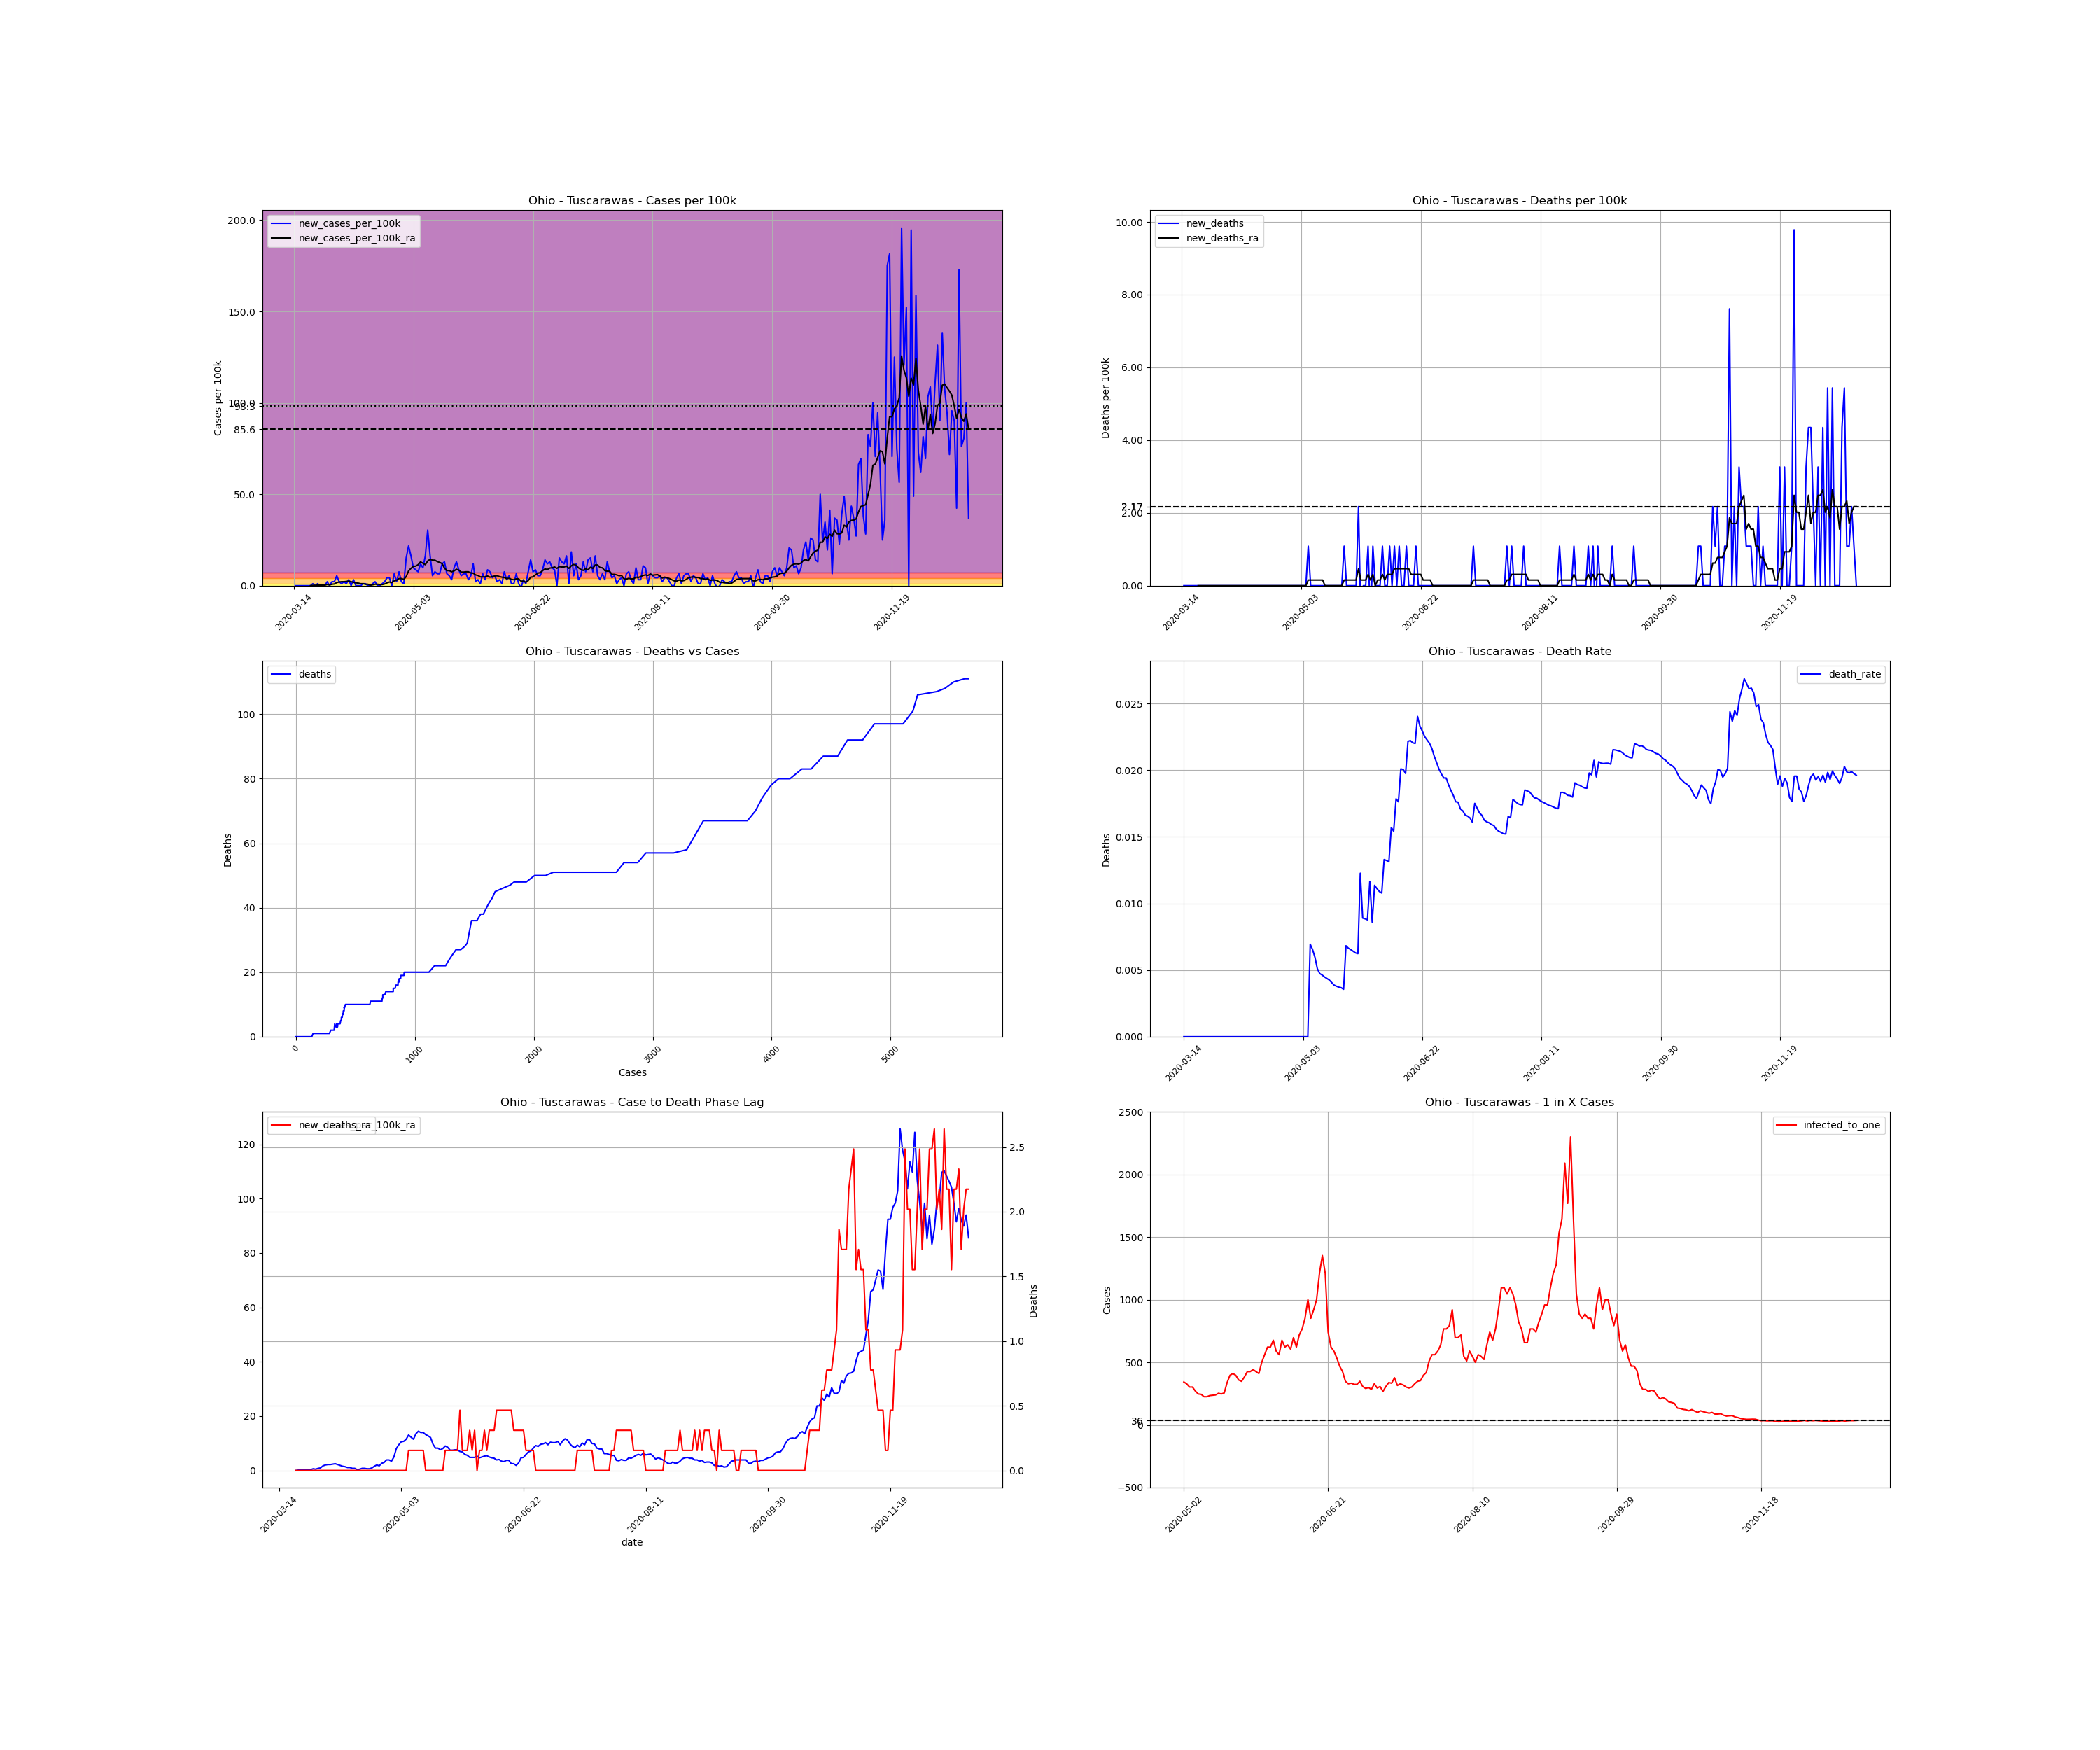

The data file committed next to this chart (first rows):
, date, county, state, fips, cases, deaths, COUNTY, STNAME, CTYNAME, POPESTIMATE2019, cases_per_100k, deaths_per_100k, death_rate, new_cases, new_cases_per_100k, new_deaths, new_cases_per_100k_ra, new_deaths_ra, active_cases, infected_to_one
102085, 2020-03-14, Tuscarawas, Ohio, 39157, 1, 0.0, 157, Ohio, Tuscarawas, 91987, 1.087, 0.0, 0.0, , , , , , , 
102086, 2020-03-15, Tuscarawas, Ohio, 39157, 1, 0.0, 157, Ohio, Tuscarawas, 91987, 1.087, 0.0, 0.0, 0.0, 0.0, 0.0, , , , 
102087, 2020-03-16, Tuscarawas, Ohio, 39157, 1, 0.0, 157, Ohio, Tuscarawas, 91987, 1.087, 0.0, 0.0, 0.0, 0.0, 0.0, , , , 
102088, 2020-03-17, Tuscarawas, Ohio, 39157, 1, 0.0, 157, Ohio, Tuscarawas, 91987, 1.087, 0.0, 0.0, 0.0, 0.0, 0.0, , , , 
102089, 2020-03-18, Tuscarawas, Ohio, 39157, 1, 0.0, 157, Ohio, Tuscarawas, 91987, 1.087, 0.0, 0.0, 0.0, 0.0, 0.0, , , , 
102090, 2020-03-19, Tuscarawas, Ohio, 39157, 1, 0.0, 157, Ohio, Tuscarawas, 91987, 1.087, 0.0, 0.0, 0.0, 0.0, 0.0, , , , 
102091, 2020-03-20, Tuscarawas, Ohio, 39157, 1, 0.0, 157, Ohio, Tuscarawas, 91987, 1.087, 0.0, 0.0, 0.0, 0.0, 0.0, , , , 
102092, 2020-03-21, Tuscarawas, Ohio, 39157, 1, 0.0, 157, Ohio, Tuscarawas, 91987, 1.087, 0.0, 0.0, 0.0, 0.0, 0.0, 0.0, 0.0, , 
102093, 2020-03-22, Tuscarawas, Ohio, 39157, 2, 0.0, 157, Ohio, Tuscarawas, 91987, 2.174, 0.0, 0.0, 1.0, 1.087, 0.0, 0.1553, 0.0, 1.0, 22997
102094, 2020-03-23, Tuscarawas, Ohio, 39157, 2, 0.0, 157, Ohio, Tuscarawas, 91987, 2.174, 0.0, 0.0, 0.0, 0.0, 0.0, 0.1553, 0.0, 1.0, 22997
102095, 2020-03-24, Tuscarawas, Ohio, 39157, 3, 0.0, 157, Ohio, Tuscarawas, 91987, 3.261, 0.0, 0.0, 1.0, 1.087, 0.0, 0.3106, 0.0, 2.0, 11498
102096, 2020-03-25, Tuscarawas, Ohio, 39157, 3, 0.0, 157, Ohio, Tuscarawas, 91987, 3.261, 0.0, 0.0, 0.0, 0.0, 0.0, 0.3106, 0.0, 2.0, 11498
102097, 2020-03-26, Tuscarawas, Ohio, 39157, 3, 0.0, 157, Ohio, Tuscarawas, 91987, 3.261, 0.0, 0.0, 0.0, 0.0, 0.0, 0.3106, 0.0, 2.0, 11498
102098, 2020-03-27, Tuscarawas, Ohio, 39157, 3, 0.0, 157, Ohio, Tuscarawas, 91987, 3.261, 0.0, 0.0, 0.0, 0.0, 0.0, 0.3106, 0.0, 2.0, 11498
102099, 2020-03-28, Tuscarawas, Ohio, 39157, 5, 0.0, 157, Ohio, Tuscarawas, 91987, 5.436, 0.0, 0.0, 2.0, 2.174, 0.0, 0.6212, 0.0, 4.0, 5749
102100, 2020-03-29, Tuscarawas, Ohio, 39157, 5, 0.0, 157, Ohio, Tuscarawas, 91987, 5.436, 0.0, 0.0, 0.0, 0.0, 0.0, 0.4659, 0.0, 4.0, 5749
102101, 2020-03-30, Tuscarawas, Ohio, 39157, 7, 0.0, 157, Ohio, Tuscarawas, 91987, 7.61, 0.0, 0.0, 2.0, 2.174, 0.0, 0.7765, 0.0, 5.0, 4599
102102, 2020-03-31, Tuscarawas, Ohio, 39157, 9, 0.0, 157, Ohio, Tuscarawas, 91987, 9.784, 0.0, 0.0, 2.0, 2.174, 0.0, 0.9318, 0.0, 7.0, 3285
102103, 2020-04-01, Tuscarawas, Ohio, 39157, 14, 0.0, 157, Ohio, Tuscarawas, 91987, 15.22, 0.0, 0.0, 5.0, 5.436, 0.0, 1.708, 0.0, 11.0, 2091
102104, 2020-04-02, Tuscarawas, Ohio, 39157, 16, 0.0, 157, Ohio, Tuscarawas, 91987, 17.39, 0.0, 0.0, 2.0, 2.174, 0.0, 2.019, 0.0, 13.0, 1769
102105, 2020-04-03, Tuscarawas, Ohio, 39157, 17, 0.0, 157, Ohio, Tuscarawas, 91987, 18.48, 0.0, 0.0, 1.0, 1.087, 0.0, 2.174, 0.0, 14.0, 1643
102106, 2020-04-04, Tuscarawas, Ohio, 39157, 19, 0.0, 157, Ohio, Tuscarawas, 91987, 20.66, 0.0, 0.0, 2.0, 2.174, 0.0, 2.174, 0.0, 16.0, 1437
102107, 2020-04-05, Tuscarawas, Ohio, 39157, 20, 0.0, 157, Ohio, Tuscarawas, 91987, 21.74, 0.0, 0.0, 1.0, 1.087, 0.0, 2.33, 0.0, 15.0, 1533
102108, 2020-04-06, Tuscarawas, Ohio, 39157, 23, 0.0, 157, Ohio, Tuscarawas, 91987, 25, 0.0, 0.0, 3.0, 3.261, 0.0, 2.485, 0.0, 18.0, 1278
102109, 2020-04-07, Tuscarawas, Ohio, 39157, 23, 0.0, 157, Ohio, Tuscarawas, 91987, 25, 0.0, 0.0, 0.0, 0.0, 0.0, 2.174, 0.0, 16.0, 1437
102110, 2020-04-08, Tuscarawas, Ohio, 39157, 26, 0.0, 157, Ohio, Tuscarawas, 91987, 28.26, 0.0, 0.0, 3.0, 3.261, 0.0, 1.864, 0.0, 17.0, 1353
102111, 2020-04-09, Tuscarawas, Ohio, 39157, 26, 0.0, 157, Ohio, Tuscarawas, 91987, 28.26, 0.0, 0.0, 0.0, 0.0, 0.0, 1.553, 0.0, 12.0, 1916
102112, 2020-04-10, Tuscarawas, Ohio, 39157, 26, 0.0, 157, Ohio, Tuscarawas, 91987, 28.26, 0.0, 0.0, 0.0, 0.0, 0.0, 1.398, 0.0, 10.0, 2300
102113, 2020-04-11, Tuscarawas, Ohio, 39157, 26, 0.0, 157, Ohio, Tuscarawas, 91987, 28.26, 0.0, 0.0, 0.0, 0.0, 0.0, 1.087, 0.0, 9.0, 2555
102114, 2020-04-12, Tuscarawas, Ohio, 39157, 27, 0.0, 157, Ohio, Tuscarawas, 91987, 29.35, 0.0, 0.0, 1.0, 1.087, 0.0, 1.087, 0.0, 8.0, 2875
102115, 2020-04-13, Tuscarawas, Ohio, 39157, 28, 0.0, 157, Ohio, Tuscarawas, 91987, 30.44, 0.0, 0.0, 1.0, 1.087, 0.0, 0.7765, 0.0, 8.0, 2875
102116, 2020-04-14, Tuscarawas, Ohio, 39157, 28, 0.0, 157, Ohio, Tuscarawas, 91987, 30.44, 0.0, 0.0, 0.0, 0.0, 0.0, 0.7765, 0.0, 5.0, 4599
102117, 2020-04-15, Tuscarawas, Ohio, 39157, 28, 0.0, 157, Ohio, Tuscarawas, 91987, 30.44, 0.0, 0.0, 0.0, 0.0, 0.0, 0.3106, 0.0, 5.0, 4599
102118, 2020-04-16, Tuscarawas, Ohio, 39157, 29, 0.0, 157, Ohio, Tuscarawas, 91987, 31.53, 0.0, 0.0, 1.0, 1.087, 0.0, 0.4659, 0.0, 3.0, 7666
102119, 2020-04-17, Tuscarawas, Ohio, 39157, 31, 0.0, 157, Ohio, Tuscarawas, 91987, 33.7, 0.0, 0.0, 2.0, 2.174, 0.0, 0.7765, 0.0, 5.0, 4599
102120, 2020-04-18, Tuscarawas, Ohio, 39157, 31, 0.0, 157, Ohio, Tuscarawas, 91987, 33.7, 0.0, 0.0, 0.0, 0.0, 0.0, 0.7765, 0.0, 5.0, 4599
102121, 2020-04-19, Tuscarawas, Ohio, 39157, 31, 0.0, 157, Ohio, Tuscarawas, 91987, 33.7, 0.0, 0.0, 0.0, 0.0, 0.0, 0.6212, 0.0, 5.0, 4599
102122, 2020-04-20, Tuscarawas, Ohio, 39157, 32, 0.0, 157, Ohio, Tuscarawas, 91987, 34.79, 0.0, 0.0, 1.0, 1.087, 0.0, 0.6212, 0.0, 5.0, 4599
102123, 2020-04-21, Tuscarawas, Ohio, 39157, 34, 0.0, 157, Ohio, Tuscarawas, 91987, 36.96, 0.0, 0.0, 2.0, 2.174, 0.0, 0.9318, 0.0, 6.0, 3833
102124, 2020-04-22, Tuscarawas, Ohio, 39157, 38, 0.0, 157, Ohio, Tuscarawas, 91987, 41.31, 0.0, 0.0, 4.0, 4.348, 0.0, 1.553, 0.0, 10.0, 2300
102125, 2020-04-23, Tuscarawas, Ohio, 39157, 42, 0.0, 157, Ohio, Tuscarawas, 91987, 45.66, 0.0, 0.0, 4.0, 4.348, 0.0, 2.019, 0.0, 14.0, 1643
102126, 2020-04-24, Tuscarawas, Ohio, 39157, 42, 0.0, 157, Ohio, Tuscarawas, 91987, 45.66, 0.0, 0.0, 0.0, 0.0, 0.0, 1.708, 0.0, 13.0, 1769
102127, 2020-04-25, Tuscarawas, Ohio, 39157, 48, 0.0, 157, Ohio, Tuscarawas, 91987, 52.18, 0.0, 0.0, 6.0, 6.523, 0.0, 2.64, 0.0, 17.0, 1353
102128, 2020-04-26, Tuscarawas, Ohio, 39157, 50, 0.0, 157, Ohio, Tuscarawas, 91987, 54.36, 0.0, 0.0, 2.0, 2.174, 0.0, 2.951, 0.0, 19.0, 1210
102129, 2020-04-27, Tuscarawas, Ohio, 39157, 57, 0.0, 157, Ohio, Tuscarawas, 91987, 61.97, 0.0, 0.0, 7.0, 7.61, 0.0, 3.883, 0.0, 26.0, 884.5
102130, 2020-04-28, Tuscarawas, Ohio, 39157, 59, 0.0, 157, Ohio, Tuscarawas, 91987, 64.14, 0.0, 0.0, 2.0, 2.174, 0.0, 3.883, 0.0, 27.0, 851.7
102131, 2020-04-29, Tuscarawas, Ohio, 39157, 60, 0.0, 157, Ohio, Tuscarawas, 91987, 65.23, 0.0, 0.0, 1.0, 1.087, 0.0, 3.417, 0.0, 26.0, 884.5
102132, 2020-04-30, Tuscarawas, Ohio, 39157, 74, 0.0, 157, Ohio, Tuscarawas, 91987, 80.45, 0.0, 0.0, 14.0, 15.22, 0.0, 4.97, 0.0, 36.0, 638.8
102133, 2020-05-01, Tuscarawas, Ohio, 39157, 94, 0.0, 157, Ohio, Tuscarawas, 91987, 102.2, 0.0, 0.0, 20.0, 21.74, 0.0, 8.076, 0.0, 52.0, 442.2
102134, 2020-05-02, Tuscarawas, Ohio, 39157, 109, 0.0, 157, Ohio, Tuscarawas, 91987, 118.5, 0.0, 0.0, 15.0, 16.31, 0.0, 9.473, 0.0, 67.0, 343.2
102135, 2020-05-03, Tuscarawas, Ohio, 39157, 118, 0.0, 157, Ohio, Tuscarawas, 91987, 128.3, 0.0, 0.0, 9.0, 9.784, 0.0, 10.56, 0.0, 70.0, 328.5
102136, 2020-05-04, Tuscarawas, Ohio, 39157, 126, 0.0, 157, Ohio, Tuscarawas, 91987, 137, 0.0, 0.0, 8.0, 8.697, 0.0, 10.72, 0.0, 76.0, 302.6
102137, 2020-05-05, Tuscarawas, Ohio, 39157, 133, 0.0, 157, Ohio, Tuscarawas, 91987, 144.6, 0.0, 0.0, 7.0, 7.61, 0.0, 11.49, 0.0, 76.0, 302.6
102138, 2020-05-06, Tuscarawas, Ohio, 39157, 144, 1.0, 157, Ohio, Tuscarawas, 91987, 156.5, 1.087, 0.006944, 11.0, 11.96, 1.087, 13.05, 0.1553, 85.0, 270.6
102139, 2020-05-07, Tuscarawas, Ohio, 39157, 153, 1.0, 157, Ohio, Tuscarawas, 91987, 166.3, 1.087, 0.006536, 9.0, 9.784, 0.0, 12.27, 0.1553, 93.0, 247.3
102140, 2020-05-08, Tuscarawas, Ohio, 39157, 168, 1.0, 157, Ohio, Tuscarawas, 91987, 182.6, 1.087, 0.005952, 15.0, 16.31, 0.0, 11.49, 0.1553, 94.0, 244.6
102141, 2020-05-09, Tuscarawas, Ohio, 39157, 196, 1.0, 157, Ohio, Tuscarawas, 91987, 213.1, 1.087, 0.005102, 28.0, 30.44, 0.0, 13.51, 0.1553, 102.0, 225.5
102142, 2020-05-10, Tuscarawas, Ohio, 39157, 211, 1.0, 157, Ohio, Tuscarawas, 91987, 229.4, 1.087, 0.004739, 15.0, 16.31, 0.0, 14.44, 0.1553, 102.0, 225.5
102143, 2020-05-11, Tuscarawas, Ohio, 39157, 216, 1.0, 157, Ohio, Tuscarawas, 91987, 234.8, 1.087, 0.00463, 5.0, 5.436, 0.0, 13.98, 0.1553, 98.0, 234.7
102144, 2020-05-12, Tuscarawas, Ohio, 39157, 223, 1.0, 157, Ohio, Tuscarawas, 91987, 242.4, 1.087, 0.004484, 7.0, 7.61, 0.0, 13.98, 0.1553, 97.0, 237.1
... 223 more rows
